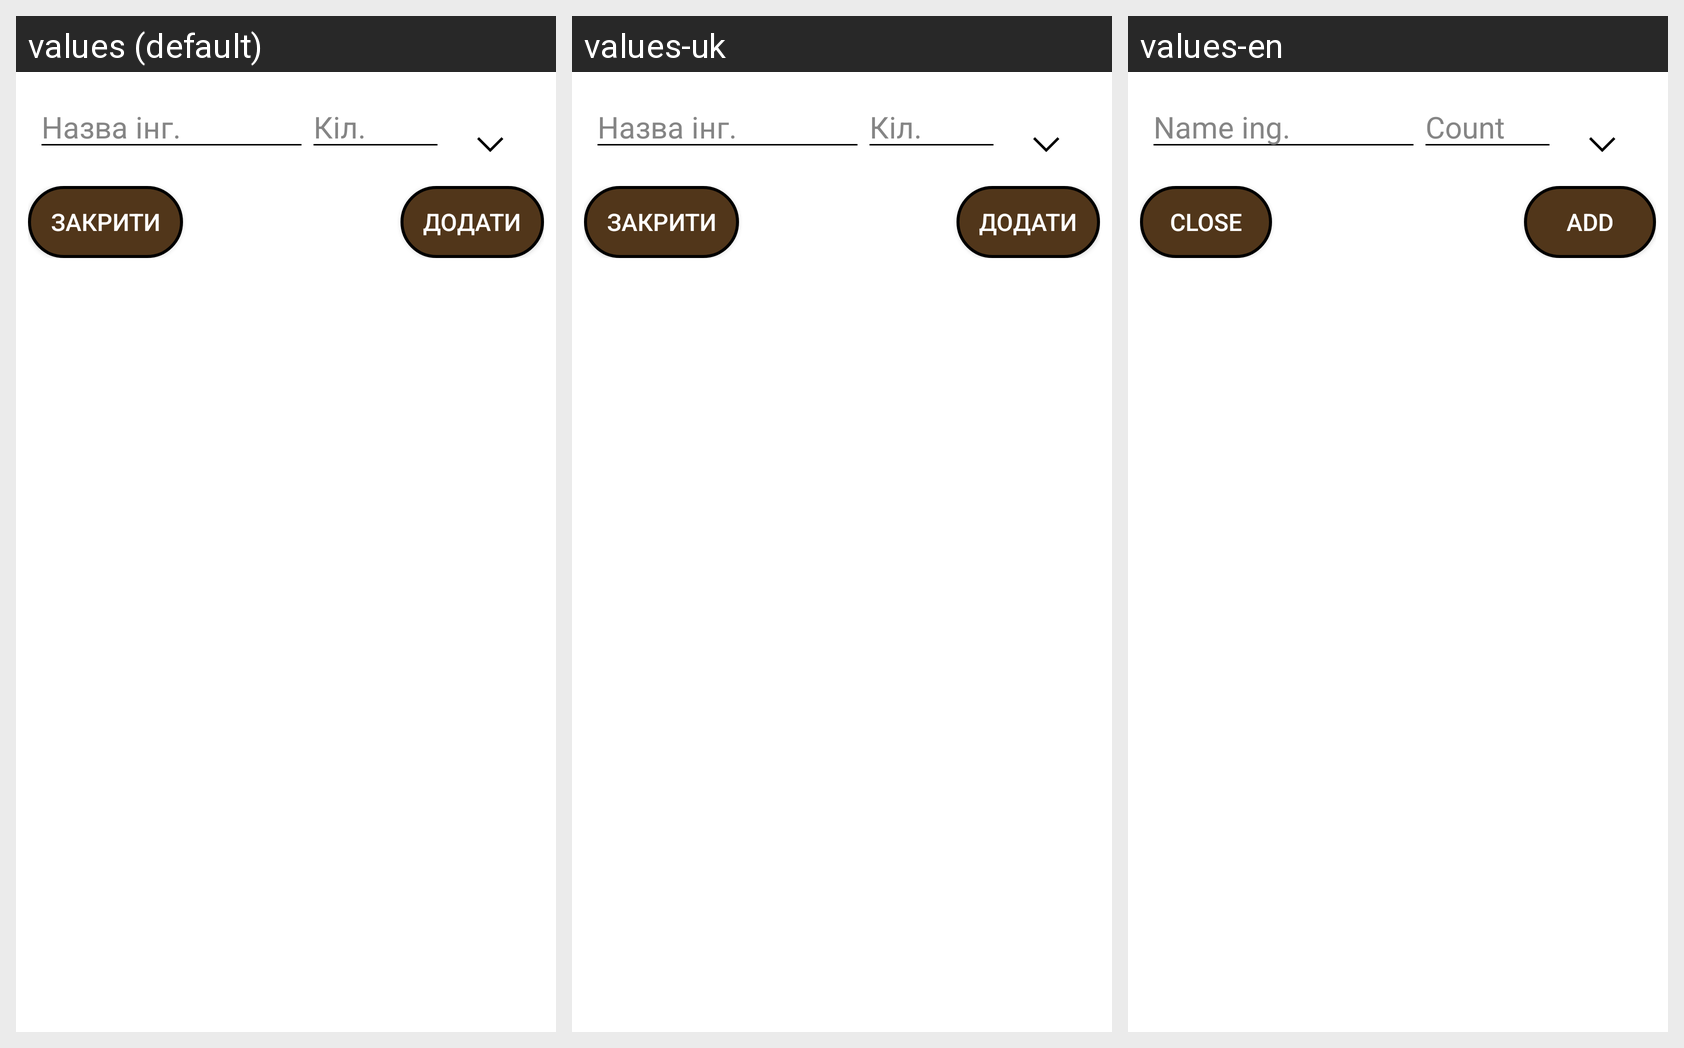

For this localized Android screen grid, give each drawn string resource with its value in every locale shown.
Android screen res/layout/dialog_set_ingredient_shop_list_item.xml rendered under 3 locales, left to right: values (default), values-uk, values-en. Device: Nexus 5 (rendered at 1080×1920; each locale shown at half size, 540×960, under a caption strip naming it); theme AppTheme_Brown.Light.
Strings drawn on this screen, with the default value and each locale's value (text and hints the layout hard-codes, and strings that could not be matched under every locale, appear in the picture but are not listed):

close
  values: Закрити
  values-uk: Закрити
  values-en: Close

button_add
  values: Додати
  values-uk: Додати
  values-en: Add

hint_short_text_name_ingredient
  values: Назва інг.
  values-uk: Назва інг.
  values-en: Name ing.

hint_short_text_numbs
  values: Кіл.
  values-uk: Кіл.
  values-en: Count
